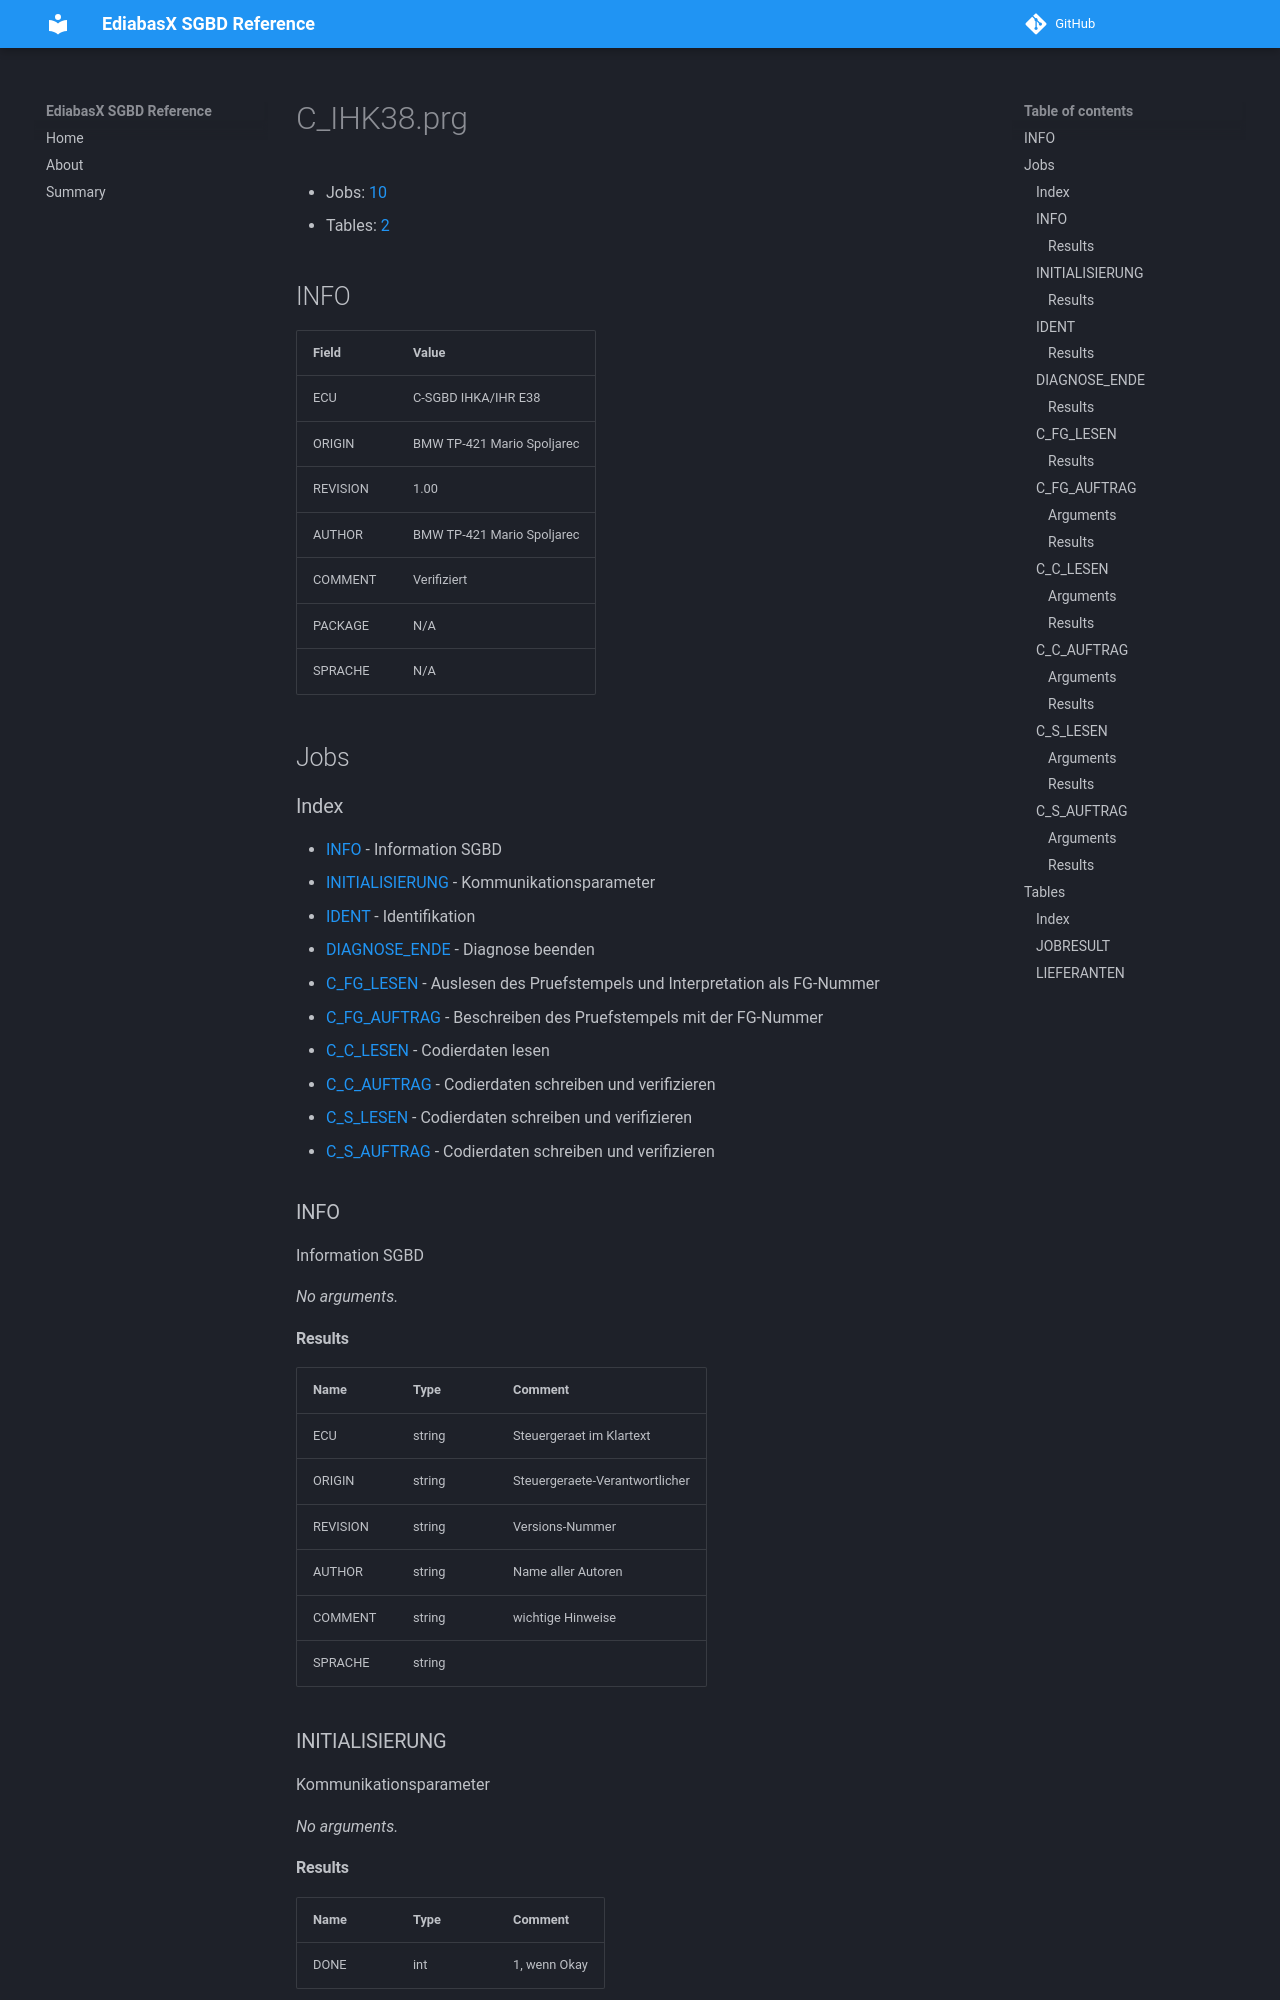

repository: emdzej/ediabasx-docs-sgbd · page: sgbd/C_IHK38/index.html · generator: mkdocs

# C_IHK38.prg

- Jobs: [10](#jobs)
- Tables: [2](#tables)

## INFO

| Field | Value |
| --- | --- |
| ECU | C-SGBD IHKA/IHR E38 |
| ORIGIN | BMW TP-421 Mario Spoljarec |
| REVISION | 1.00 |
| AUTHOR | BMW TP-421 Mario Spoljarec |
| COMMENT | Verifiziert |
| PACKAGE | N/A |
| SPRACHE | N/A |

## Jobs

### Index

- [INFO](#job-info) - Information SGBD
- [INITIALISIERUNG](#job-initialisierung) - Kommunikationsparameter
- [IDENT](#job-ident) - Identifikation
- [DIAGNOSE_ENDE](#job-diagnose-ende) - Diagnose beenden
- [C_FG_LESEN](#job-c-fg-lesen) - Auslesen des Pruefstempels und Interpretation als FG-Nummer
- [C_FG_AUFTRAG](#job-c-fg-auftrag) - Beschreiben des Pruefstempels mit der FG-Nummer
- [C_C_LESEN](#job-c-c-lesen) - Codierdaten lesen
- [C_C_AUFTRAG](#job-c-c-auftrag) - Codierdaten schreiben und verifizieren
- [C_S_LESEN](#job-c-s-lesen) - Codierdaten schreiben und verifizieren
- [C_S_AUFTRAG](#job-c-s-auftrag) - Codierdaten schreiben und verifizieren

<a id="job-info"></a>
### INFO

Information SGBD

_No arguments._
